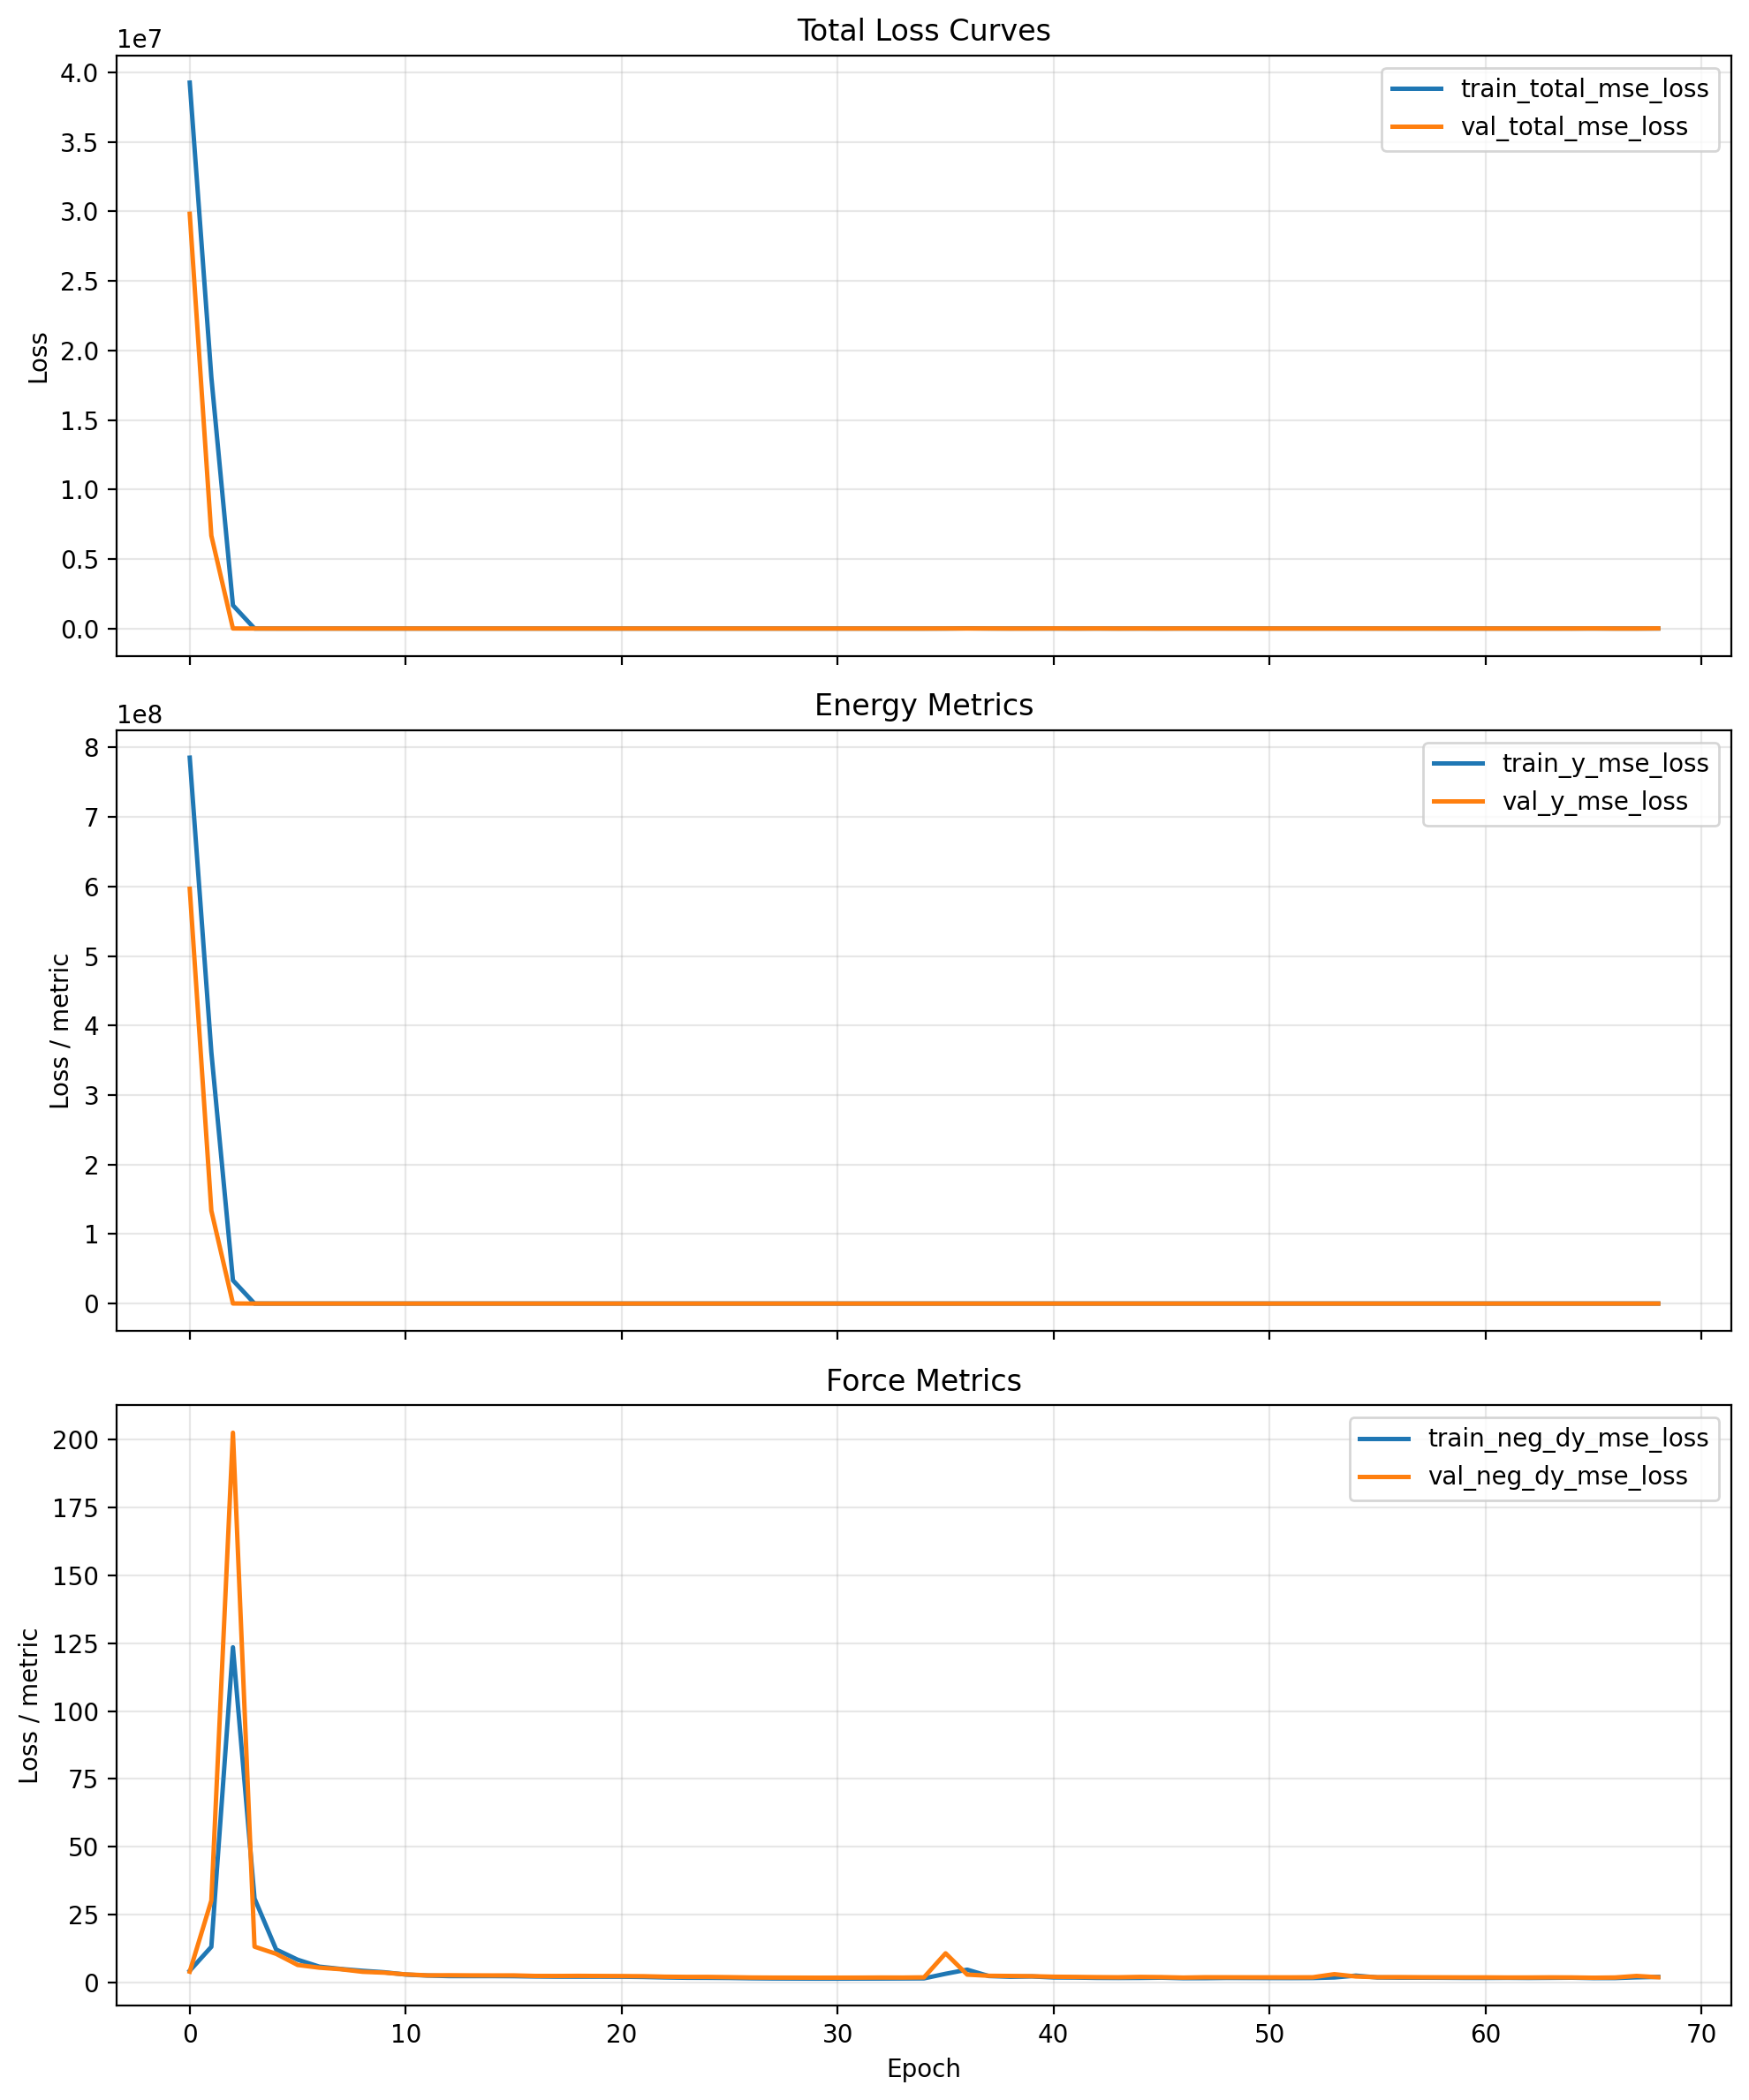

Data behind this chart, as committed beside it:
cumulative_wall_seconds, epoch, epoch_wall_seconds, global_step, lr, train_neg_dy_mse_loss, train_neg_dy_weight, train_total_mse_loss, train_y_mse_loss, train_y_weight, val_checkpoint_score, val_checkpoint_score_raw, val_neg_dy_l1_loss, val_neg_dy_mse_loss, val_total_l1_loss, val_total_mse_loss, val_y_l1_loss, val_y_mse_loss
513, 0.0, 513, 80, 9.999999747378752e-05, 4.434, 0.95, 39261324, 785226368, 0.05, inf, 29829748, 1.364, 4.087, 1223, 29829748, 24425, 596594880
768.3, 1.0, 255.4, 120, 9.999999747378752e-05, 13.24, 0.95, 18086224, 361724224, 0.05, inf, 6684526, 3.825, 30.28, 581.8, 6684526, 11562, 133689936
1023, 2.0, 254.7, 160, 9.999999747378752e-05, 123.4, 0.95, 1672885, 33455348, 0.05, inf, 7050, 10.75, 202.4, 25.52, 7050, 306.1, 137146
1278, 3.0, 255.1, 200, 9.999999747378752e-05, 31.02, 0.95, 2087, 41150, 0.05, inf, 900, 2.252, 13.29, 8.771, 900, 132.6, 17747
1533, 4.0, 254.9, 240, 9.999999747378752e-05, 12.25, 0.95, 654.7, 12861, 0.05, inf, 75.59, 2.001, 10.65, 3.638, 75.59, 34.75, 1309
1788, 5.0, 255.3, 280, 9.999999747378752e-05, 8.475, 0.95, 263.6, 5111, 0.05, inf, 17.58, 1.479, 6.549, 1.963, 17.58, 11.17, 227.1
2043, 6.0, 254.2, 320, 9.999999747378752e-05, 5.936, 0.95, 362.4, 7135, 0.05, inf, 869.4, 1.405, 5.557, 7.571, 869.4, 124.7, 17282
2298, 7.0, 255, 360, 9.999999747378752e-05, 5.089, 0.95, 944, 18783, 0.05, inf, 219.4, 1.259, 4.984, 4.447, 219.4, 65.03, 4293
2553, 8.0, 255.3, 400, 9.999999747378752e-05, 4.411, 0.95, 148.4, 2884, 0.05, inf, 247.9, 1.106, 4.045, 4.525, 247.9, 69.49, 4882
2809, 9.0, 255.5, 440, 9.999999747378752e-05, 3.879, 0.95, 166.4, 3254, 0.05, inf, 11.64, 1.048, 3.723, 1.561, 11.64, 11.29, 162
3063, 10.0, 254.7, 480, 9.999999747378752e-05, 3.032, 0.95, 15.48, 252.1, 0.05, inf, 4.982, 0.8838, 3.094, 1.096, 4.982, 5.135, 40.87
3319, 11.0, 255.9, 520, 9.999999747378752e-05, 2.658, 0.95, 76.11, 1472, 0.05, inf, 171, 0.8062, 2.733, 3.656, 171, 57.8, 3369
3574, 12.0, 254.6, 560, 9.999999747378752e-05, 2.466, 0.95, 148.2, 2917, 0.05, inf, 230.9, 0.8073, 2.771, 4.137, 230.9, 67.39, 4566
3829, 13.0, 255, 600, 9.999999747378752e-05, 2.458, 0.95, 142.3, 2799, 0.05, inf, 24.04, 0.796, 2.725, 1.757, 24.04, 20.01, 429.1
4084, 14.0, 255.1, 640, 9.999999747378752e-05, 2.463, 0.95, 161.7, 3187, 0.05, inf, 24.3, 0.7968, 2.707, 1.765, 24.3, 20.17, 434.5
4339, 15.0, 255.7, 680, 9.999999747378752e-05, 2.433, 0.95, 167.5, 3304, 0.05, inf, 507.6, 0.7961, 2.717, 5.775, 507.6, 100.4, 10100
4595, 16.0, 256, 720, 9.999999747378752e-05, 2.32, 0.95, 150.9, 2975, 0.05, inf, 107, 0.7615, 2.522, 2.997, 107, 45.47, 2092
4851, 17.0, 255.8, 760, 9.999999747378752e-05, 2.261, 0.95, 129.9, 2556, 0.05, inf, 103.7, 0.7637, 2.509, 2.96, 103.7, 44.69, 2026
5106, 18.0, 254.8, 800, 9.999999747378752e-05, 2.253, 0.95, 130.9, 2576, 0.05, inf, 303.6, 0.7691, 2.551, 4.602, 303.6, 77.44, 6024
5362, 19.0, 256.1, 840, 9.999999747378752e-05, 2.26, 0.95, 142.2, 2802, 0.05, inf, 11.46, 0.7642, 2.505, 1.349, 11.46, 12.46, 181.5
5617, 20.0, 255.5, 880, 9.999999747378752e-05, 2.238, 0.95, 166.6, 3290, 0.05, inf, 18.19, 0.7578, 2.469, 1.572, 18.19, 17.05, 316.8
5871, 21.0, 253.9, 920, 9.999999747378752e-05, 2.145, 0.95, 161.4, 3188, 0.05, inf, 53.95, 0.7591, 2.416, 2.31, 53.95, 31.77, 1033
6128, 22.0, 256.3, 960, 9.999999747378752e-05, 1.97, 0.95, 185.9, 3681, 0.05, inf, 94.59, 0.7036, 2.236, 2.795, 94.59, 42.53, 1849
6383, 23.0, 255.6, 1000, 9.999999747378752e-05, 1.854, 0.95, 244.3, 4851, 0.05, inf, 3.933, 0.6886, 2.163, 0.8928, 3.933, 4.772, 37.56
6638, 24.0, 254.5, 1040, 9.999999747378752e-05, 1.83, 0.95, 241.9, 4802, 0.05, inf, 387.3, 0.6847, 2.157, 5.032, 387.3, 87.64, 7705
6892, 25.0, 254.5, 1080, 9.999999747378752e-05, 1.775, 0.95, 143.6, 2838, 0.05, inf, 109.4, 0.668, 2.06, 2.941, 109.4, 46.13, 2149
7147, 26.0, 254.3, 1120, 9.999999747378752e-05, 1.657, 0.95, 52.02, 1009, 0.05, inf, 82.95, 0.6377, 1.947, 2.606, 82.95, 40, 1622
7402, 27.0, 255.4, 1160, 9.999999747378752e-05, 1.587, 0.95, 46.08, 891.3, 0.05, inf, 66.26, 0.6234, 1.906, 2.371, 66.26, 35.57, 1289
7658, 28.0, 255.8, 1200, 9.999999747378752e-05, 1.562, 0.95, 39.83, 766.9, 0.05, inf, 51.88, 0.6258, 1.893, 2.158, 51.88, 31.27, 1002
7914, 29.0, 255.9, 1240, 9.999999747378752e-05, 1.538, 0.95, 37.53, 721.5, 0.05, inf, 40.22, 0.6199, 1.876, 1.953, 40.22, 27.29, 768.7
8169, 30.0, 255, 1280, 9.999999747378752e-05, 1.539, 0.25, 523.6, 697.6, 0.75, inf, 25.77, 0.623, 1.885, 16.14, 360.2, 21.32, 479.6
8425, 31.0, 256.6, 1320, 9.999999747378752e-05, 1.552, 0.25, 554.3, 738.6, 0.75, inf, 14.1, 0.6309, 1.903, 11.08, 184.8, 14.57, 245.8
8681, 32.0, 256.3, 1360, 9.999999747378752e-05, 1.567, 0.25, 638.5, 850.8, 0.75, inf, 8.677, 0.6479, 1.939, 8.231, 103, 10.76, 136.7
8938, 33.0, 256.6, 1400, 9.999999747378752e-05, 1.594, 0.25, 730.6, 973.6, 0.75, inf, 4.68, 0.6374, 1.925, 4.964, 43.24, 6.406, 57.02
9193, 34.0, 255.1, 1440, 9.999999747378752e-05, 1.624, 0.25, 845.3, 1126, 0.75, inf, 3.205, 0.6731, 1.998, 2.96, 20.11, 3.722, 26.15
9448, 35.0, 255.2, 1480, 9.999999747378752e-05, 3.31, 0.25, 1953, 2603, 0.75, inf, 291.6, 2.505, 10.85, 50.68, 4222, 66.74, 5626
9704, 36.0, 255.9, 1520, 9.999999747378752e-05, 4.82, 0.25, 16474, 21964, 0.75, inf, 333.4, 1.099, 3.011, 61.09, 4959, 81.09, 6611
9959, 37.0, 254.7, 1560, 9.999999747378752e-05, 2.487, 0.25, 5090, 6786, 0.75, inf, 372.1, 0.9572, 2.575, 64.61, 5546, 85.83, 7394
10214, 38.0, 254.7, 1600, 9.999999747378752e-05, 2.227, 0.25, 3341, 4454, 0.75, inf, 23.79, 0.8669, 2.511, 13.14, 321.7, 17.23, 428.1
10468, 39.0, 254.9, 1640, 9.999999747378752e-05, 2.331, 0.25, 4961, 6613, 0.75, inf, 8.106, 0.8733, 2.421, 7.464, 87.69, 9.661, 116.1
10724, 40.0, 255.9, 1680, 7.999999797903001e-05, 1.97, 0.25, 1122, 1496, 0.75, inf, 550.8, 0.8203, 2.23, 78.7, 8231, 104.7, 10975
10979, 41.0, 255, 1720, 7.999999797903001e-05, 1.928, 0.25, 1769, 2358, 0.75, inf, 2.962, 0.7813, 2.152, 2.406, 14.3, 2.948, 18.36
11233, 42.0, 254, 1760, 7.999999797903001e-05, 1.806, 0.25, 2821, 3760, 0.75, inf, 440.1, 0.7615, 2.078, 70.32, 6572, 93.51, 8762
11488, 43.0, 254.8, 1800, 7.999999797903001e-05, 1.774, 0.25, 1480, 1973, 0.75, inf, 8.548, 0.712, 2.028, 8.305, 99.82, 10.84, 132.4
11744, 44.0, 255.9, 1840, 7.999999797903001e-05, 1.803, 0.25, 750.3, 999.8, 0.75, inf, 404.1, 0.8318, 2.159, 67.36, 6031, 89.54, 8041
12000, 45.0, 255.8, 1880, 7.999999797903001e-05, 1.889, 0.25, 2473, 3296, 0.75, inf, 3.046, 0.7861, 2.078, 2.606, 16.6, 3.212, 21.45
12255, 46.0, 255.1, 1920, 7.999999797903001e-05, 1.693, 0.25, 3342, 4455, 0.75, inf, 290.4, 0.7002, 1.919, 57.03, 4329, 75.81, 5771
12510, 47.0, 254.6, 1960, 7.999999797903001e-05, 1.705, 0.25, 3656, 4875, 0.75, inf, 241.3, 0.7641, 2.041, 51.97, 3591, 69.04, 4787
12764, 48.0, 255, 2000, 7.999999797903001e-05, 1.79, 0.25, 3462, 4616, 0.75, inf, 183.3, 0.7538, 2.026, 45.24, 2721, 60.07, 3628
13022, 49.0, 257.3, 2040, 7.999999797903001e-05, 1.767, 0.25, 3297, 4396, 0.75, inf, 131.6, 0.747, 2.009, 38.21, 1945, 50.7, 2593
13279, 50.0, 257.3, 2080, 7.999999797903001e-05, 1.748, 0.25, 3270, 4359, 0.75, 94.99, 94.99, 0.7437, 2.001, 32.34, 1397, 42.88, 1862
13535, 51.0, 255.6, 2120, 7.999999797903001e-05, 1.735, 0.25, 3396, 4528, 0.75, 59.74, 59.74, 0.7371, 1.998, 25.41, 868.2, 33.64, 1157
13791, 52.0, 256.3, 2160, 7.999999797903001e-05, 1.754, 0.25, 3603, 4804, 0.75, 35.3, 35.3, 0.7493, 2.026, 19.21, 501.1, 25.37, 667.5
14046, 53.0, 255.3, 2200, 7.999999797903001e-05, 1.962, 0.25, 3671, 4894, 0.75, 133.8, 133.8, 1.162, 3.165, 37.34, 1963, 49.39, 2616
14303, 54.0, 257.1, 2240, 7.999999797903001e-05, 2.64, 0.25, 3800, 5065, 0.75, 32.46, 32.46, 0.8885, 2.314, 18.15, 454.4, 23.91, 605.1
14560, 55.0, 256.5, 2280, 7.999999797903001e-05, 1.953, 0.25, 1640, 2187, 0.75, 146.2, 146.2, 0.7408, 2.055, 40.3, 2164, 53.48, 2885
14816, 56.0, 256.7, 2320, 6.399999983841553e-05, 1.888, 0.25, 1196, 1594, 0.75, 43.16, 43.16, 0.7694, 2.08, 21.48, 618.3, 28.39, 823.8
15071, 57.0, 254.4, 2360, 6.399999983841553e-05, 1.874, 0.25, 1083, 1443, 0.75, 121.1, 121.1, 0.7613, 2.034, 36.65, 1787, 48.62, 2383
15330, 58.0, 259.3, 2400, 6.399999983841553e-05, 1.852, 0.25, 1695, 2259, 0.75, 15.45, 15.45, 0.752, 2.01, 12.13, 203.6, 15.92, 270.8
15585, 59.0, 255.2, 2440, 6.399999983841553e-05, 1.804, 0.25, 1439, 1917, 0.75, 19.68, 19.68, 0.7345, 1.987, 14.01, 267.4, 18.44, 355.9
... 9 more rows
